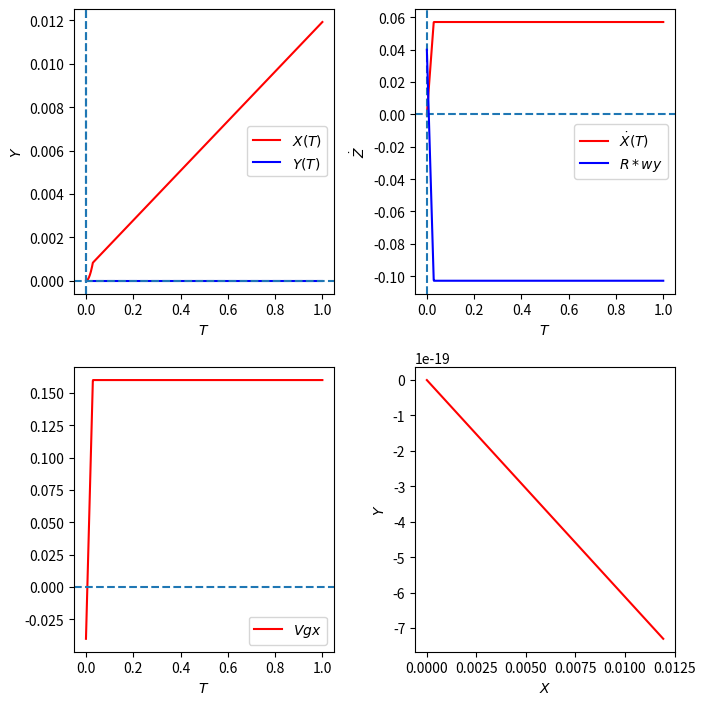

Python code for this plot:
import matplotlib
import numpy as np
import matplotlib.pyplot as plt
from matplotlib.pyplot import *
from scipy.integrate import odeint
from scipy.optimize import fsolve
from math import *

# On définit les ci:
M = 7
R = 0.20
J = 0.4 * M * (R**2)
coef_frottement_dynamique = 1
coef_frottement_statique = 0.5
g = 9.81
Oméga_x=0
Oméga_y=0
Oméga_z=0


# On définit les fonctions:
phi = 0
thêta = 0
psi = pi/2
thêta_point = 1
psi_point = 0
phi_point = 0
xo = 0
yo = 0
zo = 0
xo_point = 0
yo_point = 0

# Constantes d'adimensionnement
vo= (xo_point ** 2 + yo_point ** 2 ) ** (1 / 2)
if vo==0:
    vo=1
Oméga_o=vo / R
tau= R / vo 


#on définit les costante d'intégration:
A = (tau ** 1 ) * (thêta_point * sin(psi) - phi_point * sin(thêta) * cos(psi)) + xo_point * M * tau / J
B = (tau ** 1 ) * (thêta_point * cos(psi) + phi_point * sin(thêta) * sin(psi)) - yo_point * M * tau / J
C = (tau ** 1 ) * (psi_point + phi_point * cos(thêta))
#on introduit des constante de calcul:
k = (1 + M * (R**2) / J)
Fo = -M * g * coef_frottement_dynamique
print(A, B, C,k)
#on définit les vitesses de glissements a t=0
Vgxo=xo_point * k / vo - A * R
Vgyo=yo_point * k / vo + B * R


def rhs(x, t):
  Vgx = (x[1] * k - A)
  Vgy = (x[3] * k + B)
  x_pointpoint = -R*(1/vo**2)*g * coef_frottement_dynamique * (k * x[1] - A) * (1/((Vgx**2 + Vgy**2)**(0.5)))
  y_pointpoint = -R*(1/vo**2)*g * coef_frottement_dynamique * (k * x[3] + B) * (1/((Vgx**2 + Vgy**2)**(0.5)))
  if abs(Vgx)<= 10**(-5) and abs(Vgy)<=10**(-5):
      return [R * A / k ,0 ,- R * B / k, 0]
  #if abs(x[0])>5 or x[2]>100 or x[2]<0:
  #    return 
  return [x[1], x_pointpoint, x[3], y_pointpoint]

TMAX = 1  # durée max de l'intégration exprimée en unité naturelle
N = 1000  #nombre de points à calculer
t = np.linspace(0, TMAX, N)  # intervalle de temps d'intégration

CI = [xo, xo_point, yo, yo_point]  # condition initiale : hauteur=1

traj = odeint(rhs, CI, t)  #on stocke dans la matrice traj[i,j]=y_j(t_i) le resultat de l'integration

taille_graphe = 1.57 * 2
espace_entre_graphes = .28
hauteur = taille_graphe * (2 + 1 * espace_entre_graphes)
largeur = taille_graphe * (2 + 1 * espace_entre_graphes)
fig = figure(figsize=(largeur, hauteur))
graphe1 = fig.add_subplot(221)
graphe2 = fig.add_subplot(222)
graphe3 = fig.add_subplot(223)
graphe4 = fig.add_subplot(224)

graphe1.plot(t, traj[:, 0], 'r-', label="$X(T)$")
graphe1.plot(t, traj[:, 2], 'b-', label="$Y(T)$")
graphe1.set_xlabel('$T$')
graphe1.set_ylabel('$X$')
#graphe1.set_xlim([0,2]);graphe1.set_ylim([0,.6])
graphe1.axhline(0, ls='--')
graphe1.axvline(0, ls='--')

graphe2.plot(t, traj[:, 1], 'r-', label='$\dot{X}(T)$')
graphe2.set_xlabel('$T$')
graphe2.set_ylabel('$\dot{Z}$')
#graphe2.set_xlim([0,2]);graphe2.set_ylim([-1,1.1])
graphe2.axhline(0, ls='--')
graphe2.axvline(0, ls='--')

graphe3.plot(t, traj[:, 1]*k-A*R, 'r-', label="$Vgx$")
graphe3.set_xlabel('$T$')
graphe1.set_ylabel('$Y$')
#graphe1.set_xlim([0,2]);
#graphe3.set_ylim([-.5, .5])
graphe3.axhline(0, ls='--')
graphe1.axvline(0, ls='--')
graphe4.plot(traj[:, 0],traj[:, 2], 'r-', label="$Y(X)$")
graphe4.set_xlabel('$X$')
graphe4.set_ylabel('$Y$')

graphe2.plot(t, (traj[:, 1]*(1-k)+A*R), 'b-', label="$R*wy$")
graphe1.legend()
graphe2.legend()
graphe3.legend()

fig.tight_layout()
plt.show()
#print(traj)

# remarque ici les rotations selon Z n'affectent pas le mouvement puisqu'il n'y a pas de couple de frottement
